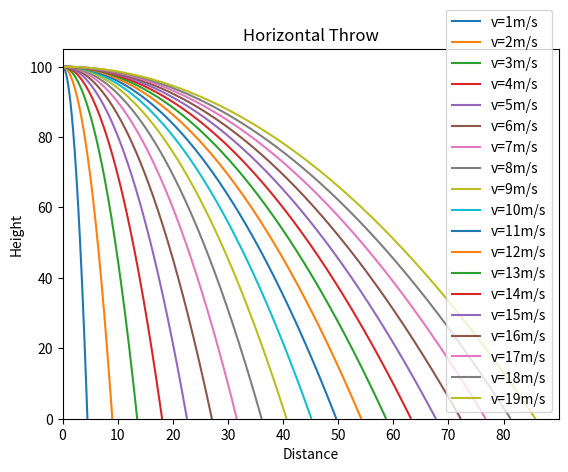

This chart was generated by the following Python code:
import matplotlib.pyplot as plt

# g = Acceleration of gravity m/s**2
# v = velocity
# h = start height
# d = distance
# t = start time

# h(t) = -0.5*g*t**2
# h(x) = s = v*t = v*(2*h/g)**(1/2)


def define_plot():
    plt.title("Horizontal Throw")
    plt.xlabel("Distance")
    plt.ylabel("Height")
    plt.xlim(0,)
    plt.ylim(0,)
    plt.legend()


def plot_line(g, h, v):
    t = 0
    coordinates = {"s_x": [],
                   "s_y": []}

    while True:
        height = h - 0.5 * g * t ** 2
        if height < 0:
            break
        d = v * t
        coordinates["s_x"].append(d)
        coordinates["s_y"].append(height)
        t += 1 / 100
    plt.plot(coordinates["s_x"], coordinates["s_y"], label="v={}".format(str(v) + "m/s"))


def plot_multiple(g=9.81, h=100, v_max=10):
    for v in range(1, v_max):
        plot_line(g, h, v)


plot_multiple(v_max=20)
define_plot()
plt.show()
